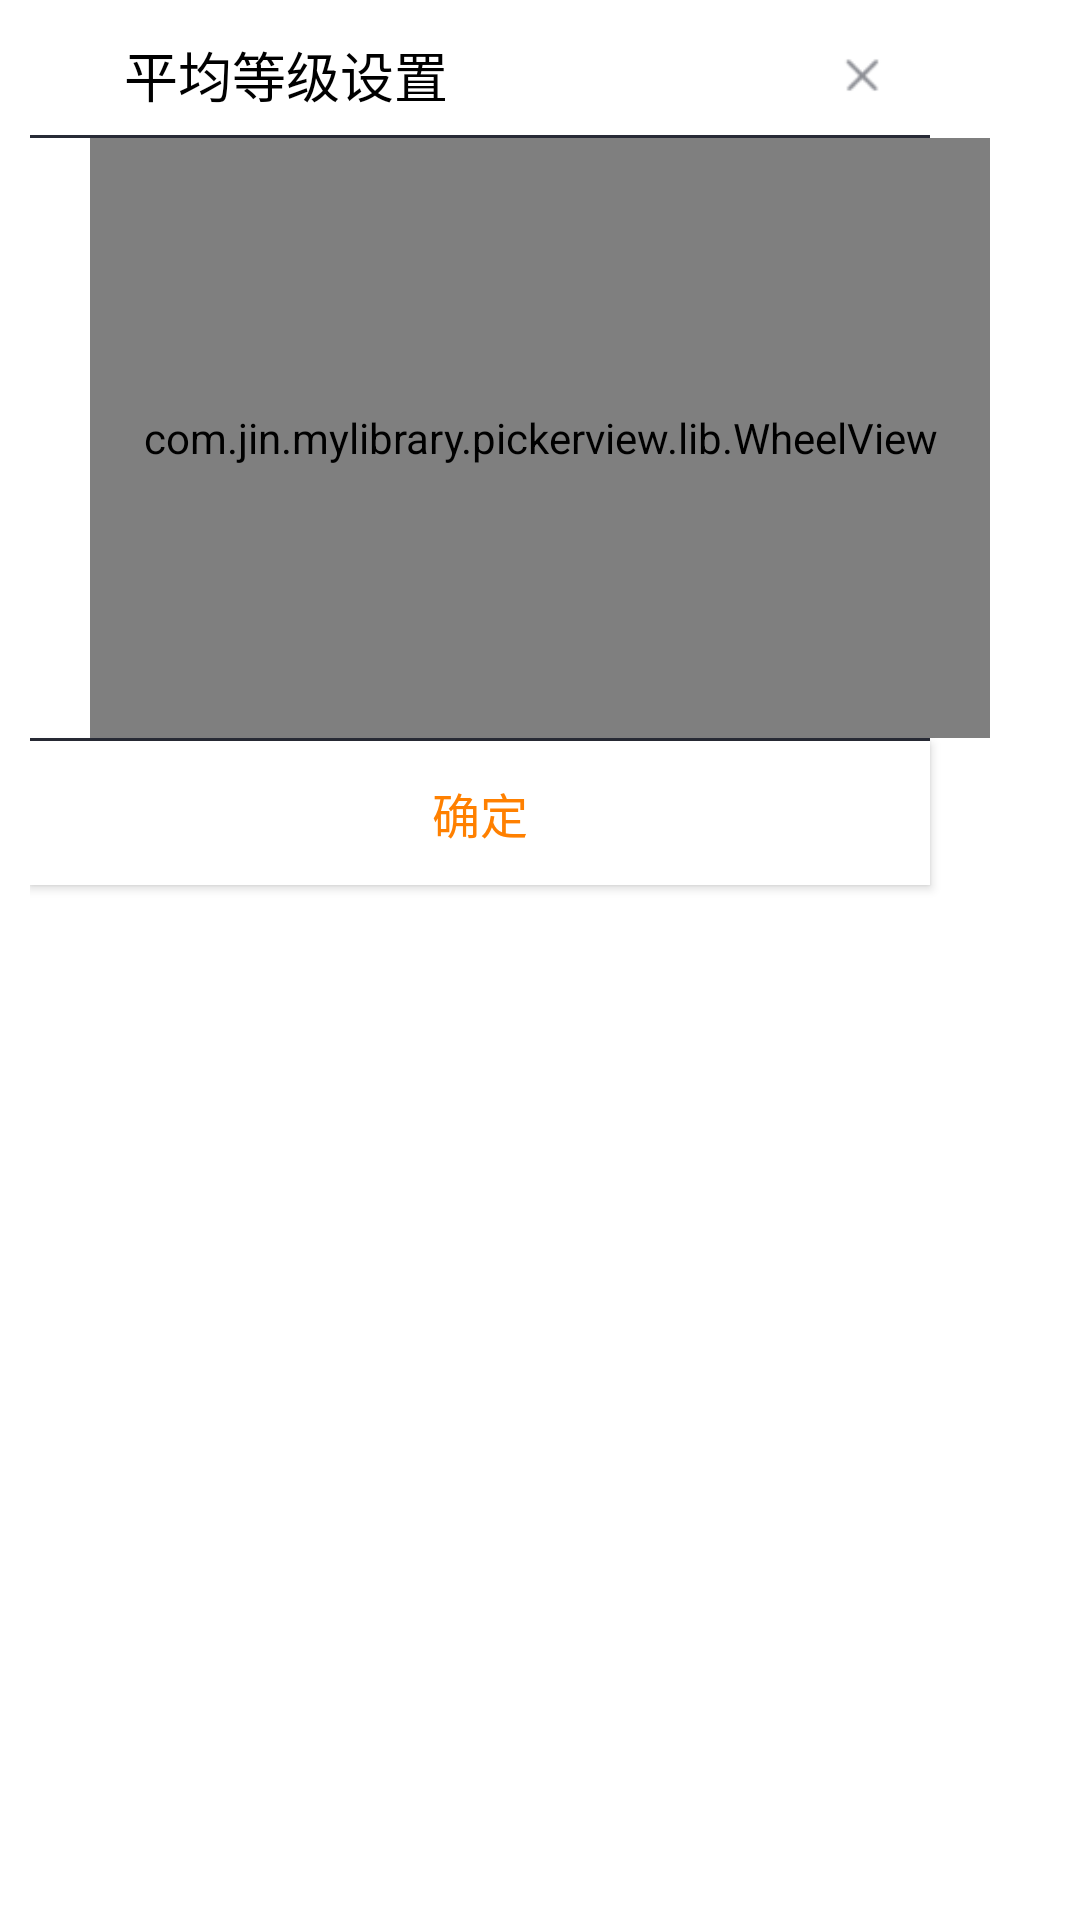

Here is an Android app screen rendered from its layout file. Give the layout XML and the strings, colors and styles it references.
<!-- AndroidManifest.xml: fallback theme Theme.MaterialComponents.DayNight.NoActionBar -->
<!-- res/layout/dialog_avrlevel.xml -->
<?xml version="1.0" encoding="utf-8"?>
<LinearLayout xmlns:android="http://schemas.android.com/apk/res/android"
    xmlns:app="http://schemas.android.com/apk/res-auto"
    xmlns:tools="http://schemas.android.com/tools"
    android:layout_width="300dp"
    android:layout_height="wrap_content"
    android:background="@drawable/border_white_dialog"
    android:orientation="vertical">

    <LinearLayout
        android:layout_width="300dp"
        android:layout_height="40dp"
        android:orientation="horizontal">

        <View
            android:layout_width="0dp"
            android:layout_height="wrap_content"
            android:layout_weight="0.7" />

        <TextView
            android:id="@+id/title"
            android:layout_width="0dp"
            android:layout_height="match_parent"
            android:layout_weight="5"
            android:gravity="start|center_vertical"
            android:text="平均等级设置"
            android:textColor="@android:color/background_dark"
            android:textSize="18sp" />

        <ImageView
            android:id="@+id/btn_cancel"
            android:layout_width="0dp"
            android:layout_height="match_parent"
            android:layout_marginVertical="10dp"
            android:layout_weight="1"
            android:src="@mipmap/icon_cancel" />

    </LinearLayout>

    <View
        android:layout_width="300dp"
        android:layout_height="1dp"
        android:background="#282B36" />

    <com.jin.mylibrary.pickerview.lib.WheelView
        android:id="@+id/wheel_view"
        android:layout_width="300dp"
        android:layout_height="200dp"
        android:layout_gravity="center"
        android:background="#00000000" />

    <View
        android:layout_width="300dp"
        android:layout_height="1dp"
        android:background="#282B36" />

    <Button
        android:id="@+id/btn_confirm"
        android:layout_width="300dp"
        android:layout_height="wrap_content"
        android:background="#FFFFFF"
        android:text="确定"
        android:textColor="#FF8000"
        android:textSize="16sp"
        tools:ignore="TextContrastCheck" />

</LinearLayout>
<!-- resources referenced by this layout -->
<resources>
  <!-- drawable border_white_dialog (drawable) -->
  <?xml version="1.0" encoding="utf-8"?>
  <shape xmlns:android="http://schemas.android.com/apk/res/android" android:shape="rectangle" >
  
      <stroke android:width="0dip" />
      <solid android:color="#ffffff"/>
      <corners android:radius="10dp"/>
      <padding
          android:left="10dp"
          android:top="5dp"
          android:right="10dp"
          android:bottom="5dp" />
  </shape>
  <!-- mipmap icon_cancel: png bitmap (mipmap-hdpi, 754 bytes) -->
</resources>
